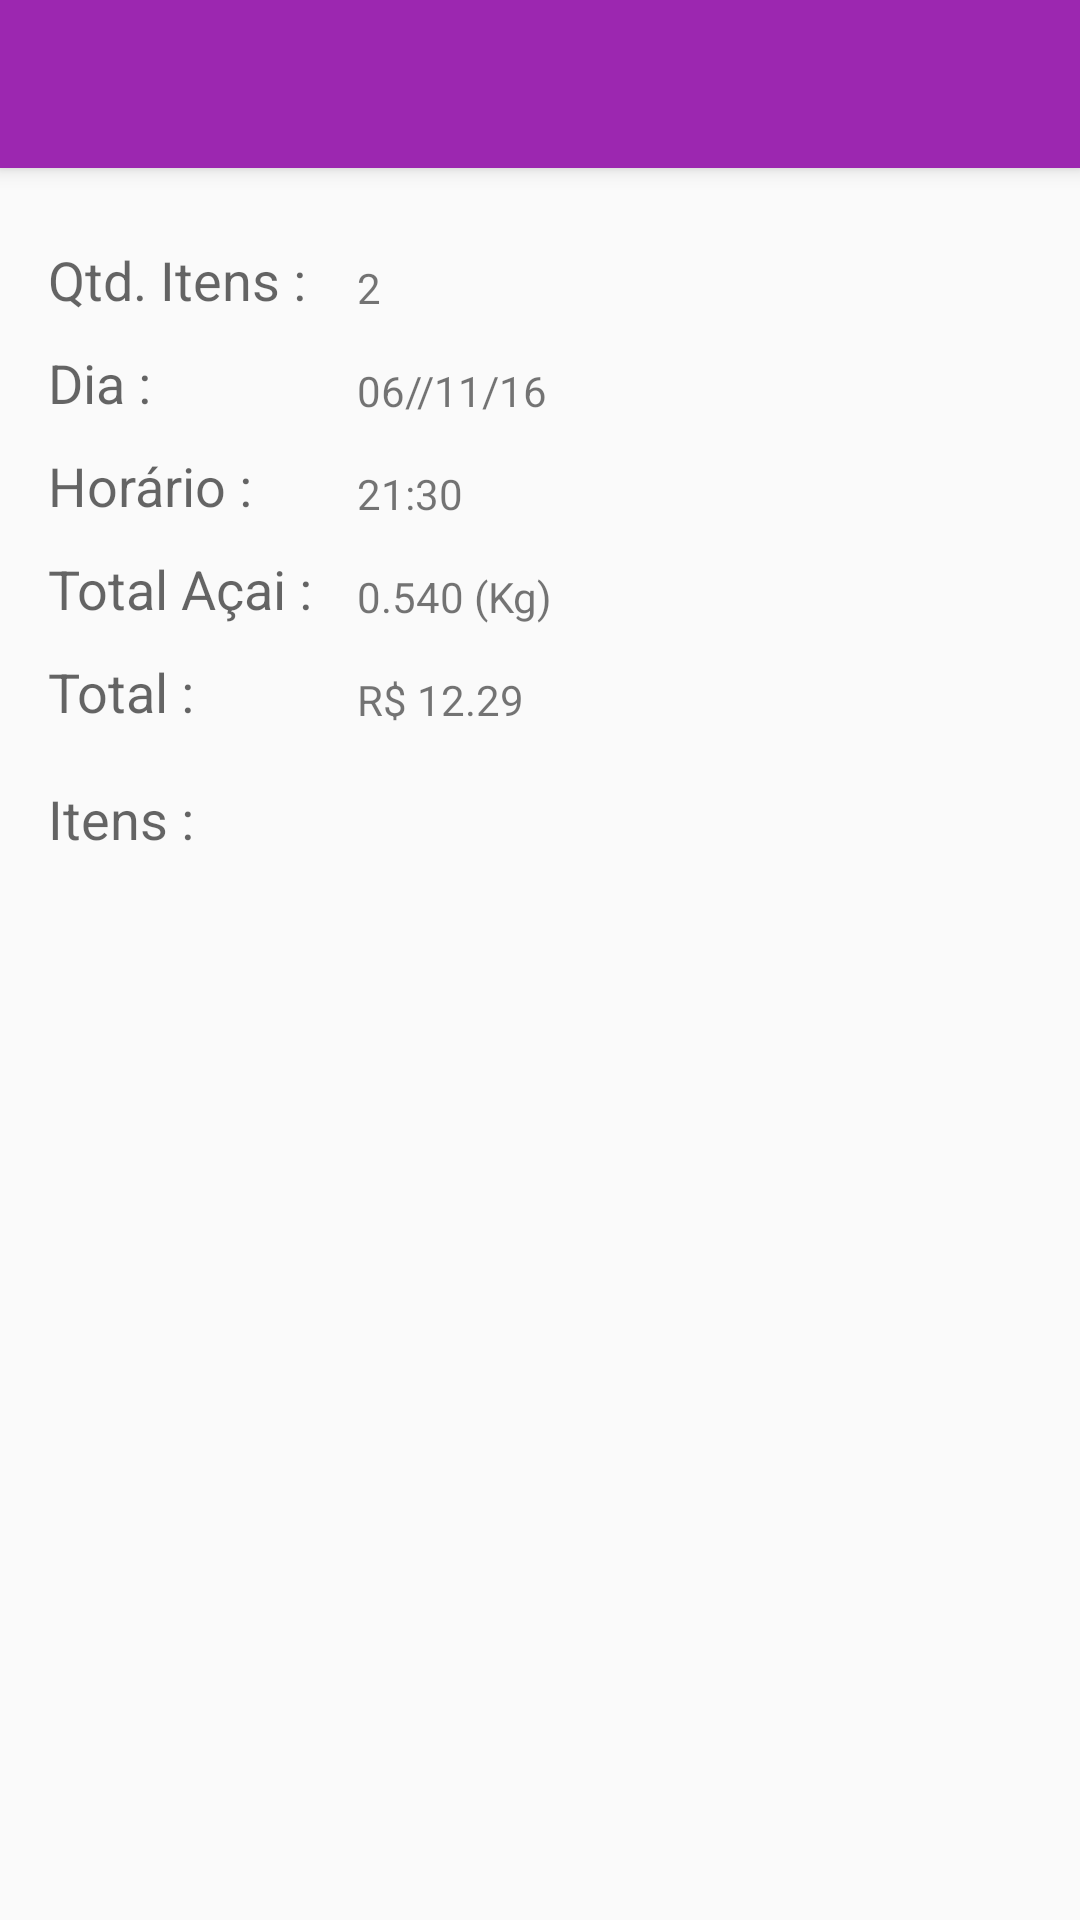

Here is an Android app screen rendered from its layout file. Give the layout XML and the strings, colors and styles it references.
<!-- AndroidManifest.xml: application theme AppTheme.NoActionBar -->
<!-- res/layout/activity_ver_detalhes_pedido.xml -->
<?xml version="1.0" encoding="utf-8"?>
<android.support.design.widget.CoordinatorLayout xmlns:android="http://schemas.android.com/apk/res/android"
    xmlns:tools="http://schemas.android.com/tools"
    android:layout_width="match_parent"
    android:layout_height="match_parent"
    xmlns:app="http://schemas.android.com/apk/res-auto"
    android:fitsSystemWindows="true"
    tools:context=".Activity.VerDetalhesPedidoActivity">

    <android.support.design.widget.AppBarLayout
        android:layout_width="match_parent"
        android:layout_height="wrap_content"
        android:id="@+id/appBarLayout_settings"
        android:theme="@style/ThemeOverlay.AppCompat.Dark.ActionBar">

        <android.support.v7.widget.Toolbar
            android:id="@+id/toolbar"
            android:layout_width="match_parent"
            android:layout_height="?attr/actionBarSize"
            android:background="?attr/colorPrimary"
            app:layout_scrollFlags="scroll|enterAlways"
            app:popupTheme="@style/ThemeOverlay.AppCompat.Light"/>

    </android.support.design.widget.AppBarLayout>

    <include layout="@layout/content_ver_detalhes_pedido" />

</android.support.design.widget.CoordinatorLayout>
<!-- res/layout/content_ver_detalhes_pedido.xml (included above) -->
<?xml version="1.0" encoding="utf-8"?>
<RelativeLayout android:id="@+id/activity_ver_detalhes_pedido"
    android:layout_width="match_parent"
    android:layout_height="match_parent"
    android:paddingBottom="@dimen/activity_vertical_margin"
    android:paddingLeft="@dimen/activity_horizontal_margin"
    android:paddingRight="@dimen/activity_horizontal_margin"
    android:paddingTop="@dimen/activity_vertical_margin"
    tools:context="com.heavendevelopment.acaimanager.Activity.VerDetalhesPedidoActivity"
    xmlns:android="http://schemas.android.com/apk/res/android"
    xmlns:tools="http://schemas.android.com/tools">

            <TextView
                android:text="21:30"
                android:layout_width="wrap_content"
                android:layout_height="wrap_content"
                android:id="@+id/tv_hora_ver_pedido"
                android:layout_alignBottom="@+id/textView9"
                android:layout_alignStart="@+id/tv_data_ver_pedido" />

            <TextView
                android:text="R$ 12.29"
                android:layout_width="wrap_content"
                android:layout_height="wrap_content"
                android:layout_alignBottom="@+id/textView11"
                android:layout_alignStart="@+id/tv_hora_ver_pedido"
                android:id="@+id/tv_total_ver_pedido" />

            <TextView
                android:text="2"
                android:layout_width="wrap_content"
                android:layout_height="wrap_content"
                android:id="@+id/tv_qtd_itens_ver_pedido"
                android:layout_alignBottom="@+id/textView13"
                android:layout_alignStart="@+id/tv_data_ver_pedido" />

            <TextView
                android:text="06//11/16"
                android:layout_width="wrap_content"
                android:layout_height="wrap_content"
                android:id="@+id/tv_data_ver_pedido"
                android:layout_alignBottom="@+id/textView6"
                android:layout_toEndOf="@+id/textView13"
                android:layout_marginStart="17dp" />

            <TextView
                android:text="Total Açai :"
                android:layout_width="wrap_content"
                android:layout_height="wrap_content"
                android:id="@+id/textView16"
                android:textAppearance="@style/TextAppearance.AppCompat.Medium"
                android:layout_below="@+id/textView9"
                android:layout_alignParentStart="true"
                android:layout_marginTop="10dp" />

            <TextView
                android:text="Total :"
                android:layout_width="wrap_content"
                android:layout_height="wrap_content"
                android:layout_marginTop="10dp"
                android:id="@+id/textView11"
                android:textAppearance="@style/TextAppearance.AppCompat.Medium"
                android:layout_below="@+id/textView16"
                android:layout_alignParentStart="true" />

            <TextView
                android:text="0.540 (Kg)"
                android:layout_width="wrap_content"
                android:layout_height="wrap_content"
                android:layout_alignBottom="@+id/textView16"
                android:layout_alignStart="@+id/tv_total_ver_pedido"
                android:id="@+id/tv_total_acai_ver_pedido" />

            <TextView
                android:text="Horário :"
                android:layout_width="wrap_content"
                android:layout_height="wrap_content"
                android:layout_marginTop="10dp"
                android:id="@+id/textView9"
                android:textAppearance="@style/TextAppearance.AppCompat.Medium"
                android:layout_below="@+id/textView6"
                android:layout_alignParentStart="true" />

            <ListView
                android:layout_width="match_parent"
                android:layout_height="match_parent"
                android:id="@+id/listview_ver_pedido"
                android:layout_below="@+id/textView15"
                android:layout_alignParentStart="true"
                android:layout_marginTop="12dp" />

            <TextView
                android:text="Itens :"
                android:layout_width="wrap_content"
                android:layout_height="wrap_content"
                android:layout_marginTop="18dp"
                android:id="@+id/textView15"
                android:textAppearance="@style/TextAppearance.AppCompat.Medium"
                android:layout_below="@+id/textView11"
                android:layout_alignParentStart="true" />

            <TextView
                android:text="Dia :"
                android:layout_width="wrap_content"
                android:layout_height="wrap_content"
                android:id="@+id/textView6"
                android:textAppearance="@style/TextAppearance.AppCompat.Medium"
                android:layout_marginTop="10dp"
                android:layout_below="@+id/textView13"
                android:layout_alignParentStart="true" />

    <TextView
        android:text="Qtd. Itens :"
        android:layout_width="wrap_content"
        android:layout_height="wrap_content"
        android:id="@+id/textView13"
        android:textAppearance="@style/TextAppearance.AppCompat.Medium"
        android:layout_marginTop="65dp"
        android:layout_alignParentTop="true"
        android:layout_alignParentStart="true" />

</RelativeLayout>
<!-- resources referenced by this layout -->
<resources>
  <dimen name="activity_horizontal_margin">16dp</dimen>
  <dimen name="activity_vertical_margin">16dp</dimen>
  <style name="AppTheme.NoActionBar">
          <item name="windowActionBar">true</item>
          <item name="windowNoTitle">true</item>
      </style>
</resources>
